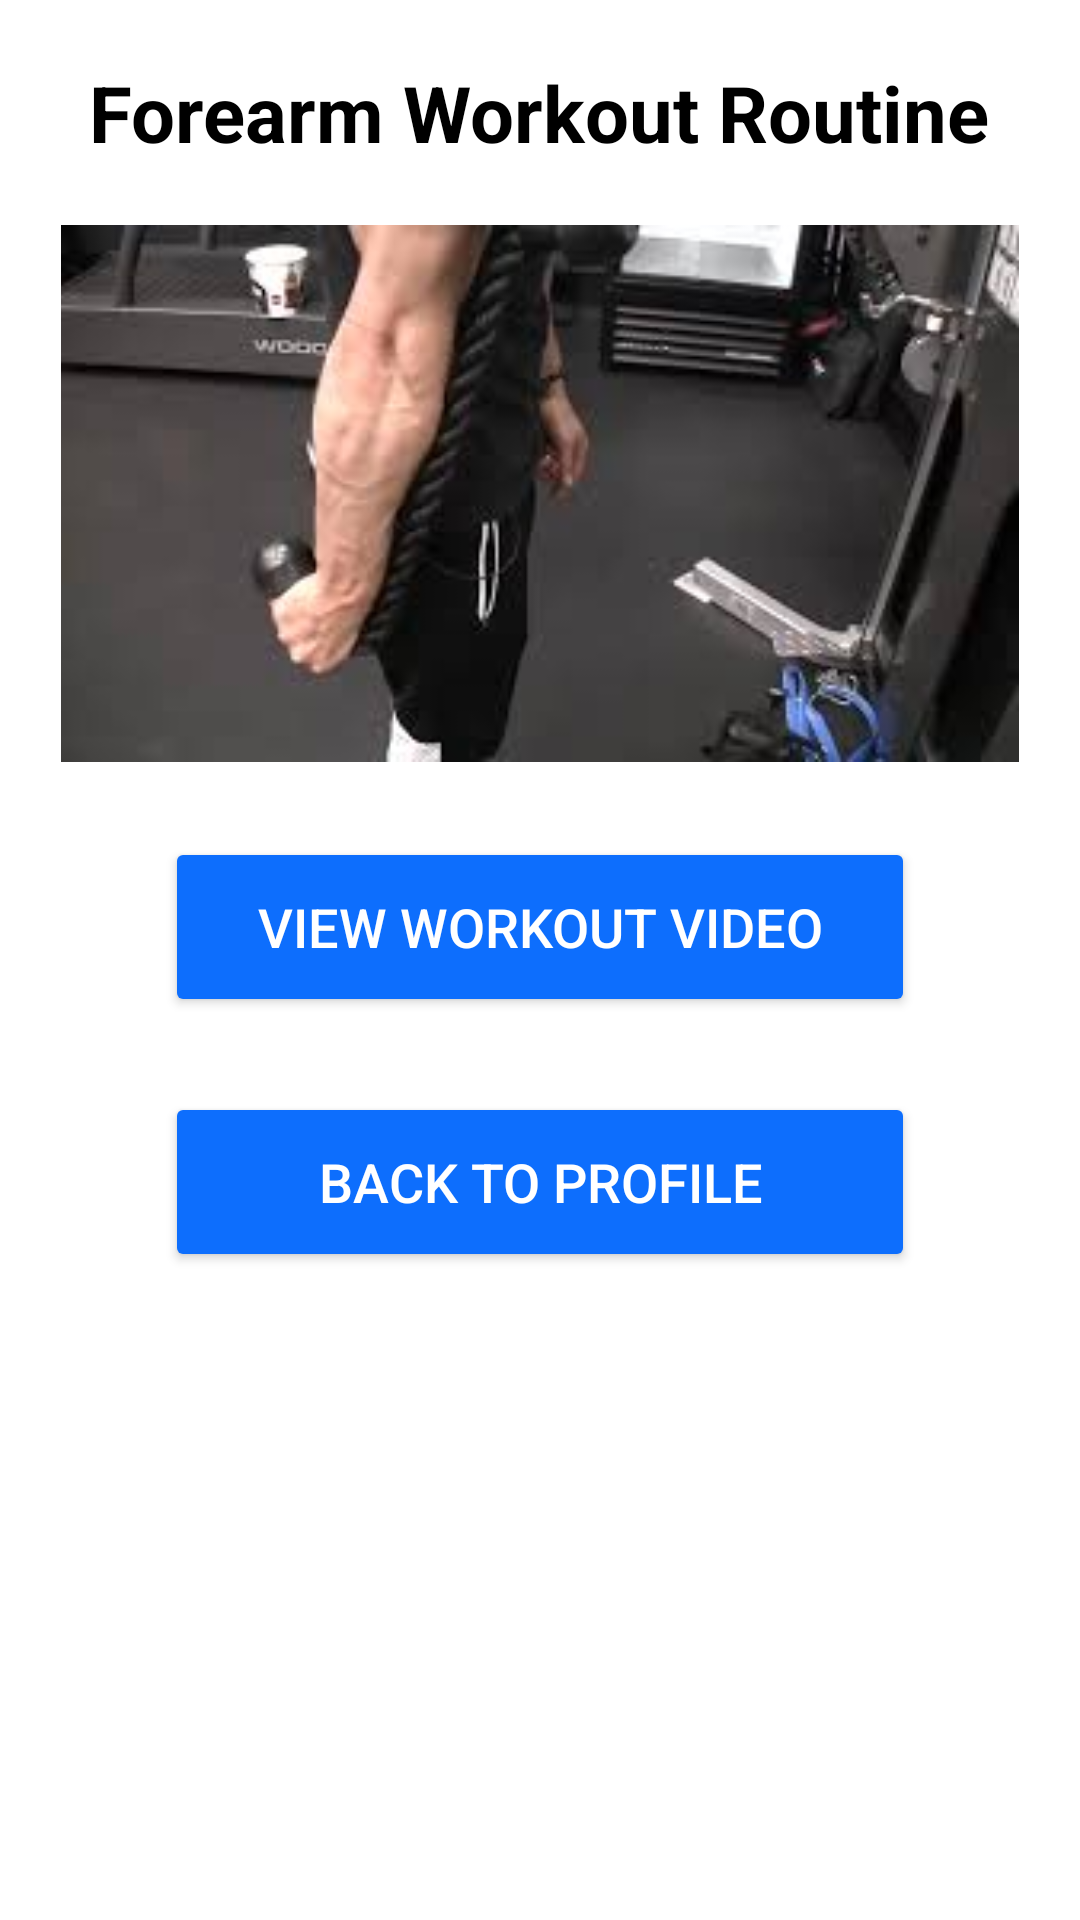

Here is an Android app screen rendered from its layout file. Give the layout XML and the strings, colors and styles it references.
<!-- AndroidManifest.xml: application theme Theme.Fitness_Striker -->
<!-- res/layout/activity_workout_routine.xml -->
<?xml version="1.0" encoding="utf-8"?>
<ScrollView xmlns:android="http://schemas.android.com/apk/res/android"
    android:layout_width="match_parent"
    android:layout_height="match_parent"
    android:padding="20dp"
    android:background="#FFFFFF">

    <LinearLayout
        android:orientation="vertical"
        android:layout_width="match_parent"
        android:layout_height="wrap_content"
        android:gravity="center_horizontal">

        
        <TextView
            android:id="@+id/workoutTitle"
            android:layout_width="wrap_content"
            android:layout_height="wrap_content"
            android:text="Forearm Workout Routine"
            android:textSize="26sp"
            android:textStyle="bold"
            android:textColor="#000000"
            android:layout_marginBottom="20dp" />

        
        <ImageView
            android:id="@+id/workoutImage"
            android:layout_width="match_parent"
            android:layout_height="wrap_content"
            android:src="@drawable/four_arms_workout"
            android:adjustViewBounds="true"
            android:layout_marginBottom="25dp" />

        
        <Button
            android:id="@+id/viewWorkoutBtn"
            android:layout_width="250dp"
            android:layout_height="60dp"
            android:text="View Workout Video"
            android:textSize="18sp"
            android:textColor="#FFFFFF"
            android:backgroundTint="#0D6EFD"
            android:layout_marginBottom="25dp"/>

        
        <Button
            android:id="@+id/backToProfileBtn"
            android:layout_width="250dp"
            android:layout_height="60dp"
            android:text="Back to Profile"
            android:textSize="18sp"
            android:textColor="#FFFFFF"
            android:backgroundTint="#0D6EFD" />

    </LinearLayout>
</ScrollView>
<!-- resources referenced by this layout -->
<resources>
  <!-- drawable four_arms_workout: png bitmap (drawable, 77593 bytes) -->
  <style name="Theme.Fitness_Striker" parent="Base.Theme.Fitness_Striker" />
  <style name="Base.Theme.Fitness_Striker" parent="Theme.Material3.DayNight.NoActionBar">
          
          <item name="android:windowIsTranslucent">true</item>
      </style>
</resources>
